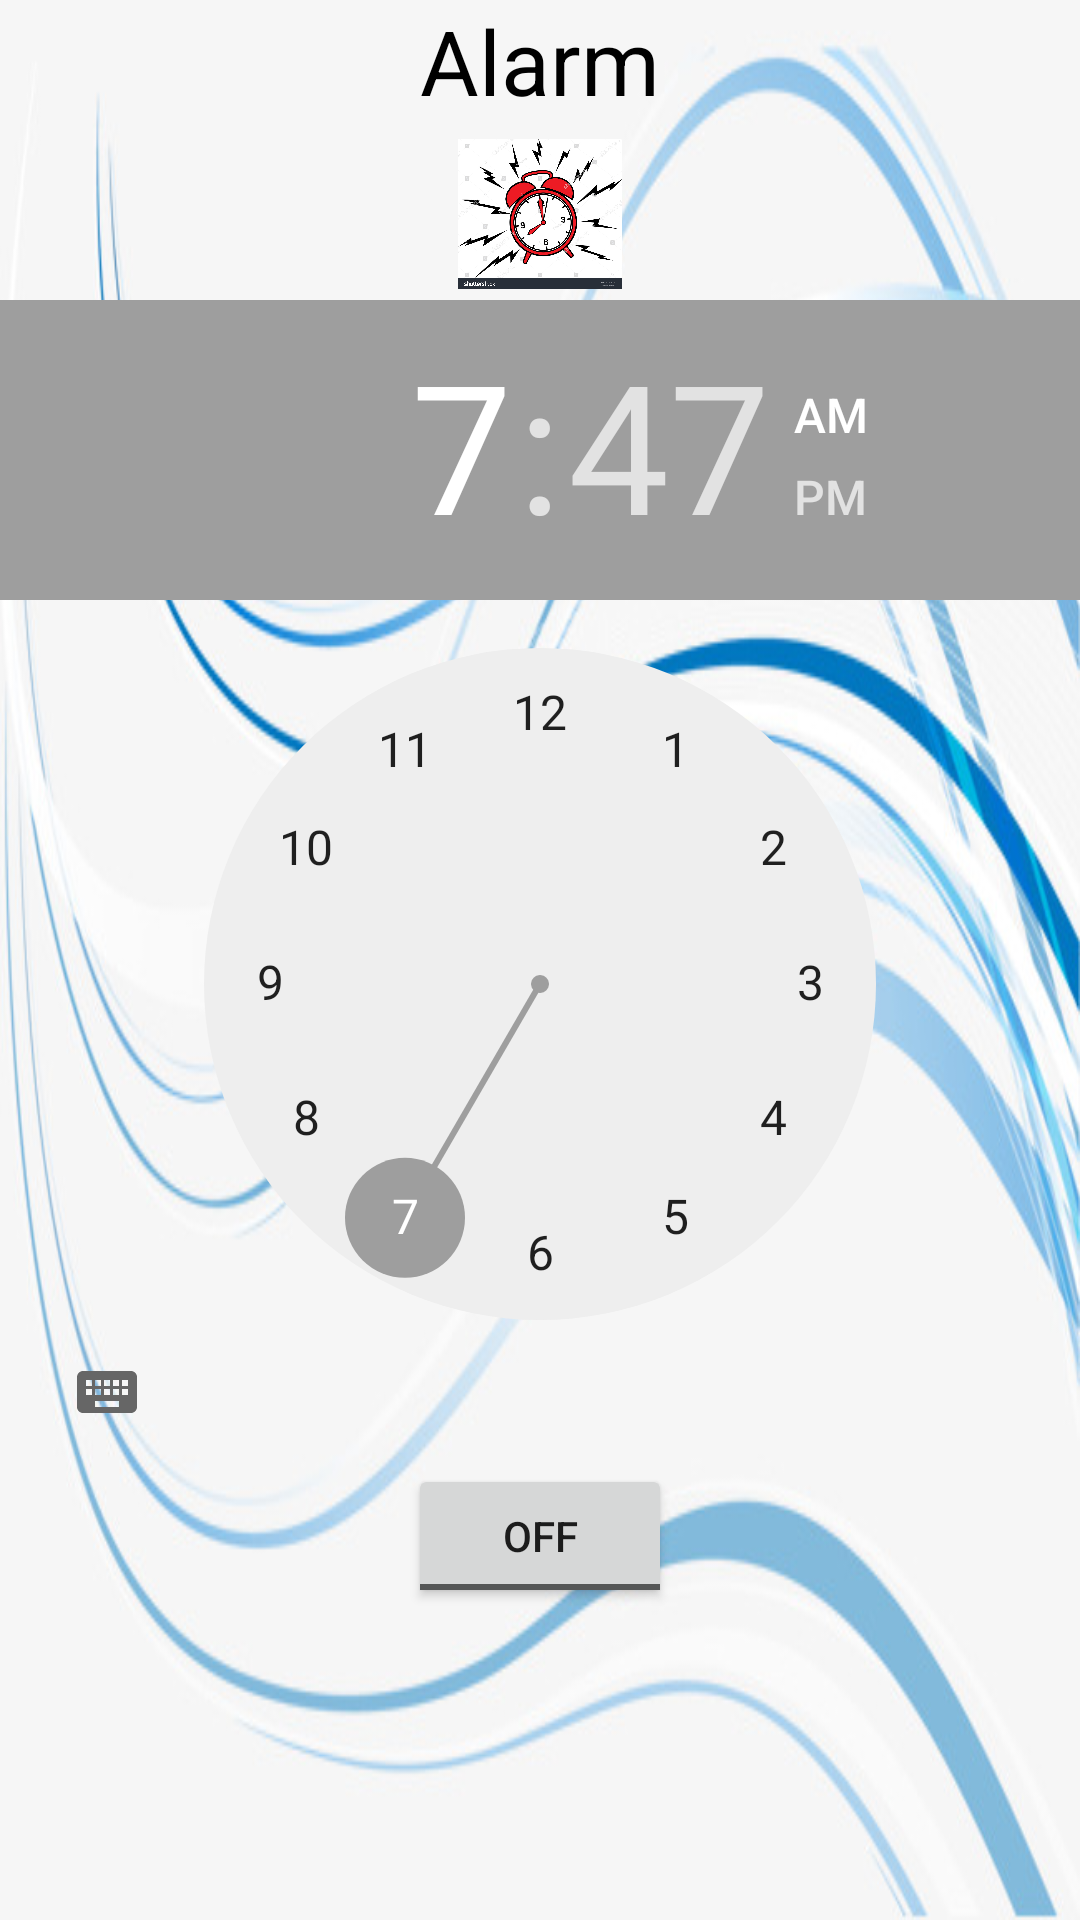

Layout XML and referenced resources for this Android screen:
<!-- AndroidManifest.xml: application theme AppTheme -->
<!-- res/layout/activity_alarm.xml -->
<?xml version="1.0" encoding="utf-8"?>
<RelativeLayout xmlns:android="http://schemas.android.com/apk/res/android"
    xmlns:tools="http://schemas.android.com/tools"
    android:layout_width="match_parent"
    android:layout_height="match_parent"
    android:paddingBottom="@dimen/activity_vertical_margin"
    android:paddingLeft="@dimen/activity_horizontal_margin"
    android:paddingRight="@dimen/activity_horizontal_margin"
    android:paddingTop="@dimen/activity_vertical_margin"
    tools:context=".Users"
    android:weightSum="1">
    <LinearLayout
        android:layout_width="match_parent"
        android:layout_height="wrap_content"
        android:orientation="vertical">
        
    <TextView
        android:layout_width="match_parent"
        android:layout_height="wrap_content" 
        android:text="Alarm"
        android:gravity="center"
        android:textColor="@color/black"
        android:paddingBottom="6dp"
        android:textSize="30sp"/>
        <ImageView
            android:layout_width="match_parent"
            android:layout_height="50dp"
            android:src="@drawable/alarmtime"/>
   </LinearLayout>

    <TimePicker
        android:paddingTop="100dp"
        android:layout_width="match_parent"
        android:layout_height="wrap_content"
        android:id="@+id/alarmTimePicker"
        android:layout_weight="7.86"
         />


    <ToggleButton
        android:layout_width="wrap_content"
        android:layout_height="wrap_content"
        android:text="Alarm On/Off"
        android:id="@+id/alarmToggle"
        android:layout_centerHorizontal="true"
        android:layout_below="@+id/alarmTimePicker"
        android:onClick="onToggleClicked" />

    <TextView
        android:layout_width="wrap_content"
        android:layout_height="wrap_content"
        android:textAppearance="?android:attr/textAppearanceLarge"
        android:text=""
        android:id="@+id/alarmText"
        android:layout_alignParentBottom="true"
        android:layout_centerHorizontal="true"
        android:layout_marginTop="20dp"
        android:layout_below="@+id/alarmToggle" />

</RelativeLayout>
<!-- resources referenced by this layout -->
<resources>
  <color name="black">#000000</color>
  <!-- drawable alarmtime: jpg bitmap (drawable, 323525 bytes) -->
  <style name="AppTheme" parent="Theme.AppCompat.Light.DarkActionBar">
          
          <item name="colorPrimary">@color/colorPrimary</item>
          <item name="colorPrimaryDark">@color/colorPrimaryDark</item>
          <item name="colorAccent">@color/grey_500</item>
          <item name="android:windowBackground">@drawable/bg</item>
      </style>
  <color name="colorPrimary">#3F51B5</color>
  <color name="colorPrimaryDark">#303F9F</color>
  <color name="grey_500">#9E9E9E</color>
  <!-- drawable bg: jpg bitmap (drawable, 67645 bytes) -->
</resources>
